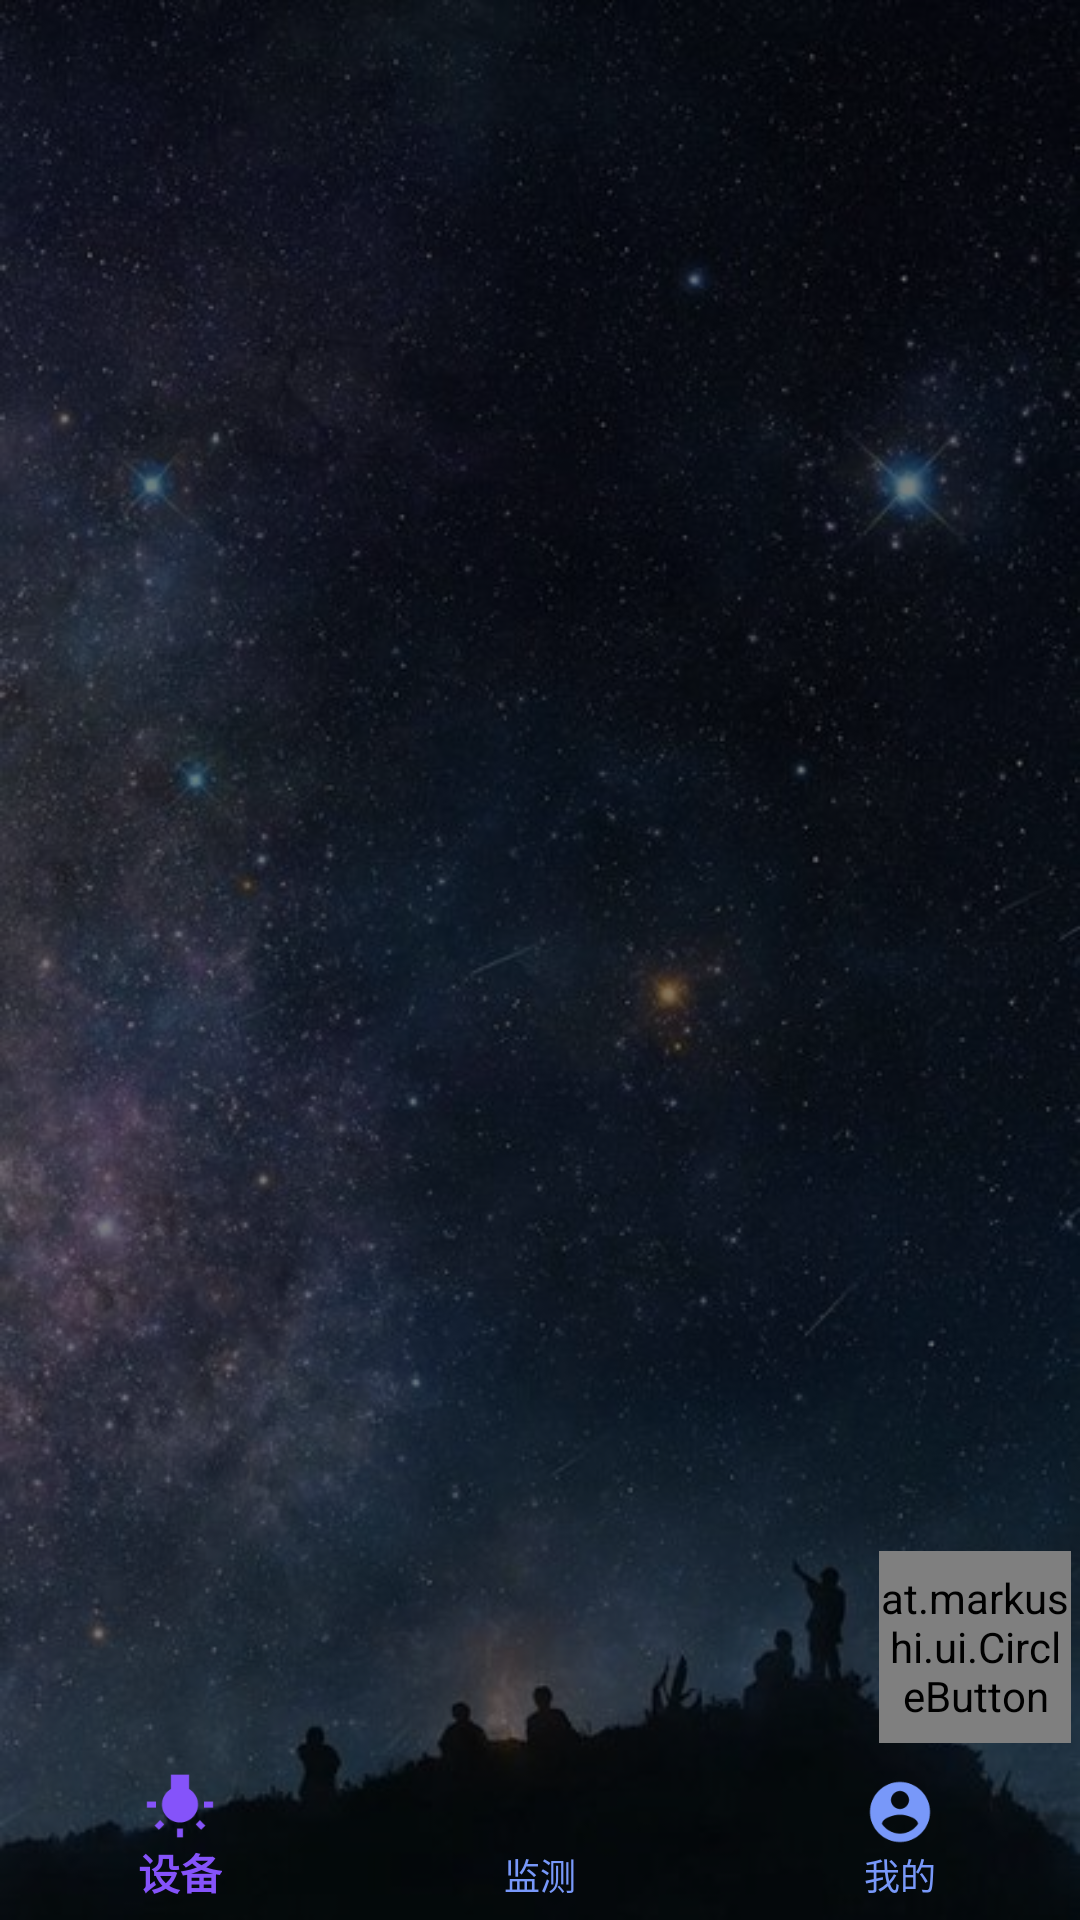

The Android layout XML behind this screen, and the referenced resources:
<!-- AndroidManifest.xml: application theme AppTheme -->
<!-- res/layout/activity_main.xml -->
<?xml version="1.0" encoding="utf-8"?>
<LinearLayout xmlns:android="http://schemas.android.com/apk/res/android"
    xmlns:app="http://schemas.android.com/apk/res-auto"
    xmlns:tools="http://schemas.android.com/tools"
    android:id="@+id/container"
    android:layout_width="match_parent"
    android:layout_height="match_parent"
    android:orientation="vertical"
    android:background="@mipmap/background"
    tools:context="online.letmesleep.iotbasedhome.MainActivity">
    <LinearLayout
        android:orientation="vertical"
        android:background="#80000000"
        android:layout_width="match_parent"
        android:layout_height="match_parent">
        <RelativeLayout
            android:layout_width="match_parent"
            android:layout_height="0dp"
            android:layout_weight="1">
            <FrameLayout
                android:id="@+id/content"
                android:layout_width="match_parent"
                android:layout_height="match_parent">
            </FrameLayout>
            <at.markushi.ui.CircleButton
                android:layout_alignParentBottom="true"
                android:layout_alignParentRight="true"
                android:id="@+id/activity_main_add_application"
                android:layout_width="64dip"
                android:layout_height="64dip"
                android:src="@drawable/ic_add_black_24dp"
                android:layout_margin="3dp"
                app:cb_color="#8553fa"
                app:cb_pressedRingWidth="8dip" />
        </RelativeLayout>


        <android.support.design.widget.BottomNavigationView
            android:id="@+id/navigation"
            android:layout_width="match_parent"
            android:layout_height="wrap_content"
            android:layout_gravity="bottom"
            app:menu="@menu/navigation"
            style="@style/BottomNavigation"/>

    </LinearLayout>

</LinearLayout>
<!-- resources referenced by this layout -->
<resources>
  <!-- drawable ic_add_black_24dp (drawable) -->
  <vector xmlns:android="http://schemas.android.com/apk/res/android"
          android:width="24dp"
          android:height="24dp"
          android:viewportWidth="24.0"
          android:viewportHeight="24.0">
      <path
          android:fillColor="#7898f9"
          android:pathData="M19,13h-6v6h-2v-6H5v-2h6V5h2v6h6v2z"/>
  </vector>
  <!-- mipmap background: jpg bitmap (mipmap-hdpi, 60976 bytes) -->
  <style name="BottomNavigation">
          <item name="android:background">@drawable/navigationbar_background</item>
          <item name="itemBackground">@drawable/navigationbar_item_bg</item>
          <item name="itemIconTint">@drawable/navigation_bar_bg</item>
          <item name="itemTextColor">@drawable/navigation_bar_bg</item>
  
      </style>
  <style name="AppTheme" parent="Theme.AppCompat.Light.DarkActionBar">
          
          <item name="colorPrimary">@color/colorPrimary</item>
          <item name="colorPrimaryDark">@color/colorPrimaryDark</item>
          <item name="colorAccent">@color/colorAccent</item>
      </style>
  <!-- drawable navigationbar_background (drawable) -->
  <?xml version="1.0" encoding="utf-8"?>
  <shape xmlns:android="http://schemas.android.com/apk/res/android" >
  
      
      <solid android:color="#00ffffff" />
  
      
  
      
      
      
  
  </shape>
  <!-- drawable navigationbar_item_bg (drawable) -->
  <?xml version="1.0" encoding="utf-8"?>
  <ripple xmlns:android="http://schemas.android.com/apk/res/android"
      android:color="#8553fa">
  </ripple>
  <!-- drawable navigation_bar_bg (drawable) -->
  <?xml version="1.0" encoding="utf-8"?>
  <selector xmlns:android="http://schemas.android.com/apk/res/android">
      <item android:state_checked="false" android:color="#7898f9"/>
      <item android:color="#8553fa"/>
  </selector>
  <color name="colorPrimary">#8553fa</color>
  <color name="colorPrimaryDark">#5a5aaa</color>
  <color name="colorAccent">#37c19e</color>
</resources>
